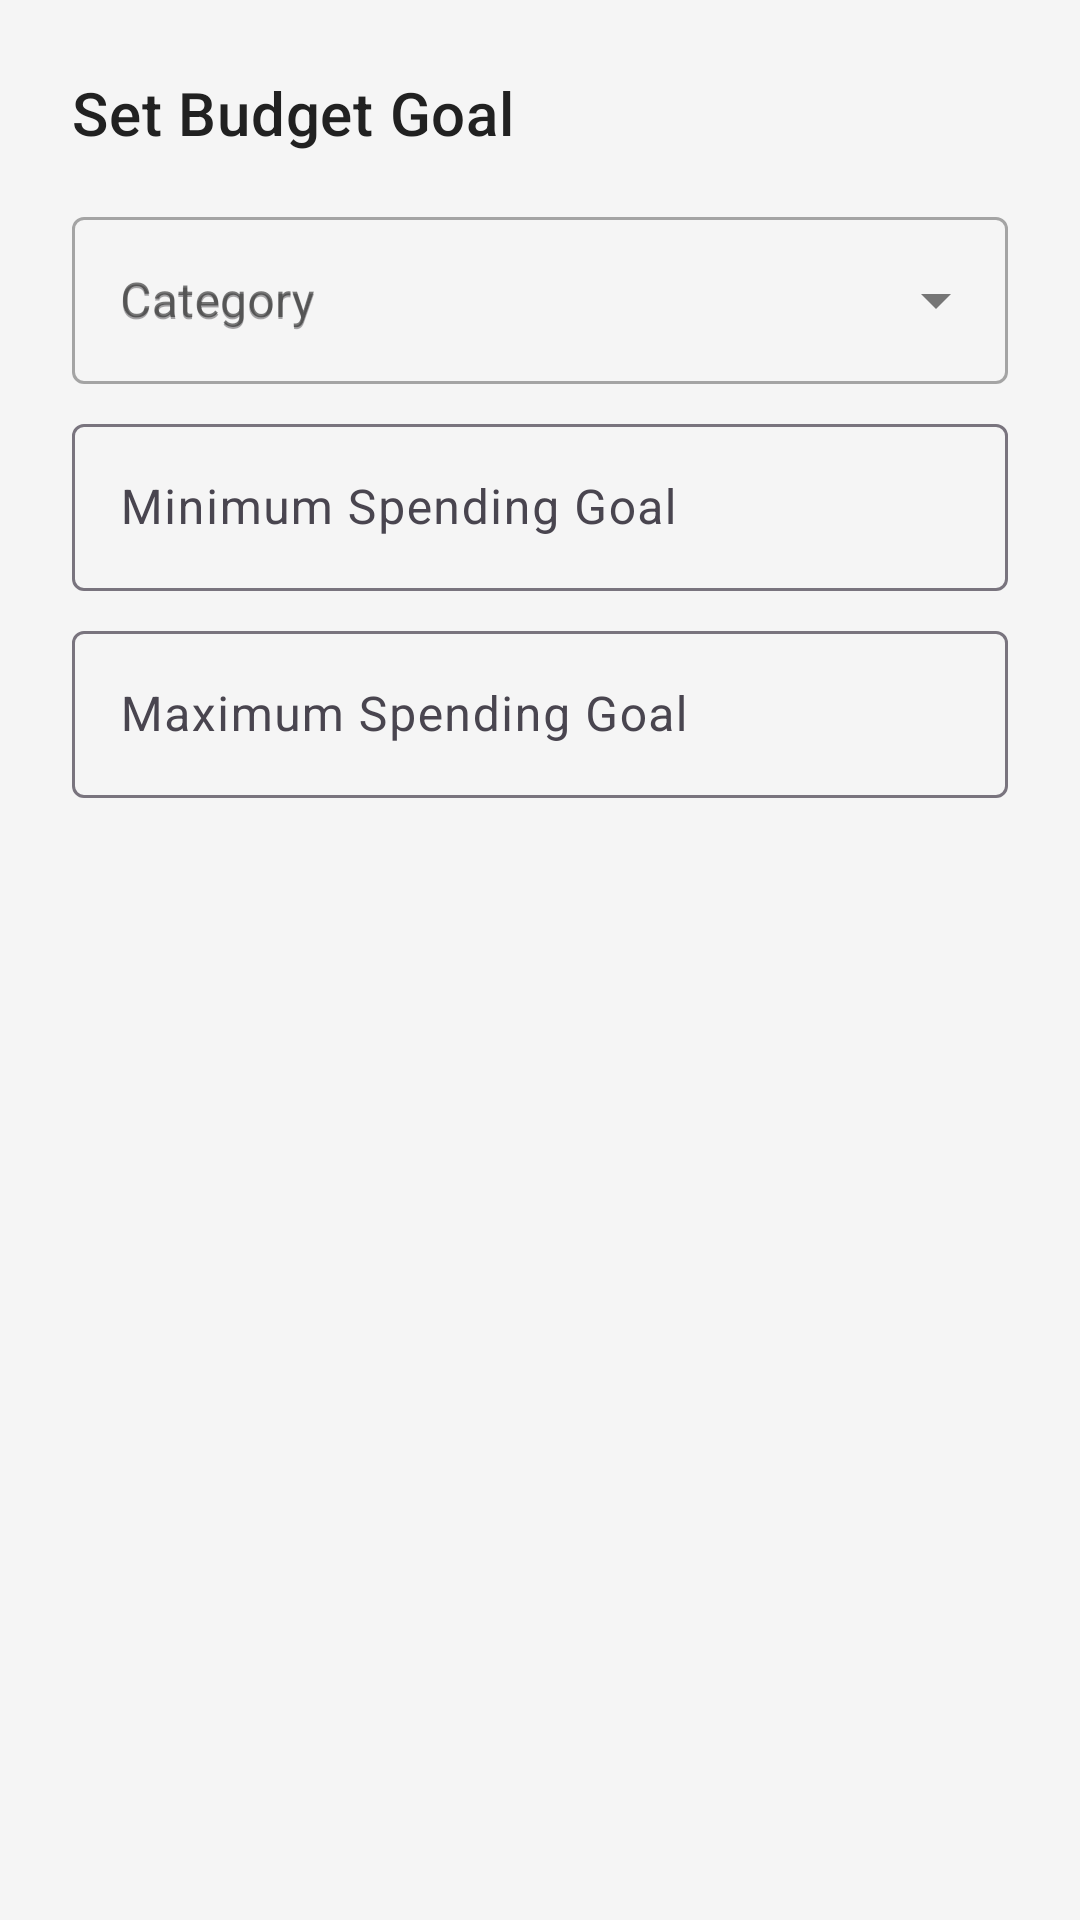

Produce the Android XML layout that renders to this screen, including the resource entries it uses.
<!-- AndroidManifest.xml: application theme Theme.BudgetEase -->
<!-- res/layout/dialog_set_budget_goal.xml -->
<?xml version="1.0" encoding="utf-8"?>
<LinearLayout xmlns:android="http://schemas.android.com/apk/res/android"
    xmlns:app="http://schemas.android.com/apk/res-auto"
    android:layout_width="match_parent"
    android:layout_height="wrap_content"
    android:orientation="vertical"
    android:padding="24dp">

    <TextView
        android:id="@+id/dialogTitle"
        android:layout_width="wrap_content"
        android:layout_height="wrap_content"
        android:text="Set Budget Goal"
        android:textAppearance="?attr/textAppearanceHeadline6"
        android:layout_marginBottom="16dp"/>

    <com.google.android.material.textfield.TextInputLayout
        style="@style/Widget.MaterialComponents.TextInputLayout.OutlinedBox.ExposedDropdownMenu"
        android:layout_width="match_parent"
        android:layout_height="wrap_content"
        android:hint="Category">

        <AutoCompleteTextView
            android:id="@+id/categoryAutoCompleteTextView"
            android:layout_width="match_parent"
            android:layout_height="wrap_content"
            android:hint="Category"
            android:inputType="none" />
    </com.google.android.material.textfield.TextInputLayout>

    <com.google.android.material.textfield.TextInputLayout
        android:id="@+id/minAmountLayout"
        android:layout_width="match_parent"
        android:layout_height="wrap_content"
        android:layout_marginTop="8dp"
        android:hint="Minimum Spending Goal"
        app:prefixText="R">

        <com.google.android.material.textfield.TextInputEditText
            android:id="@+id/minAmountEditText"
            android:layout_width="match_parent"
            android:layout_height="wrap_content"
            android:inputType="numberDecimal"/>
    </com.google.android.material.textfield.TextInputLayout>

    <com.google.android.material.textfield.TextInputLayout
        android:id="@+id/maxAmountLayout"
        android:layout_width="match_parent"
        android:layout_height="wrap_content"
        android:layout_marginTop="8dp"
        android:hint="Maximum Spending Goal"
        app:prefixText="R">

        <com.google.android.material.textfield.TextInputEditText
            android:id="@+id/maxAmountEditText"
            android:layout_width="match_parent"
            android:layout_height="wrap_content"
            android:inputType="numberDecimal"/>
    </com.google.android.material.textfield.TextInputLayout>

</LinearLayout>
<!-- resources referenced by this layout -->
<resources>
  <color name="primary">#104D4F</color>
  <color name="primary_dark">#0A3234</color>
  <color name="white">#FFFFFF</color>
  <color name="accent">#FF4081</color>
  <color name="background">#F5F5F5</color>
  <color name="surface">#FFFFFF</color>
  <color name="text_primary">#212121</color>
  <style name="TextAppearance.BudgetEase.Headline1" parent="TextAppearance.MaterialComponents.Headline1">
          <item name="fontFamily">@font/inter</item>
          <item name="android:fontFamily">@font/inter</item>
          <item name="android:textSize">28sp</item>
          <item name="android:letterSpacing">-0.02</item>
          <item name="android:textColor">?attr/colorOnSurface</item>
          <item name="android:textStyle">bold</item>
      </style>
  <style name="TextAppearance.BudgetEase.Headline2" parent="TextAppearance.MaterialComponents.Headline2">
          <item name="fontFamily">@font/inter</item>
          <item name="android:fontFamily">@font/inter</item>
          <item name="android:textSize">24sp</item>
          <item name="android:letterSpacing">-0.01</item>
          <item name="android:textColor">?attr/colorOnSurface</item>
          <item name="android:textStyle">bold</item>
      </style>
  <style name="TextAppearance.BudgetEase.Body1" parent="TextAppearance.MaterialComponents.Body1">
          <item name="fontFamily">@font/inter</item>
          <item name="android:fontFamily">@font/inter</item>
          <item name="android:textSize">16sp</item>
          <item name="android:letterSpacing">0</item>
          <item name="android:textColor">?attr/colorOnSurface</item>
      </style>
  <style name="TextAppearance.BudgetEase.Body2" parent="TextAppearance.MaterialComponents.Body2">
          <item name="fontFamily">@font/inter</item>
          <item name="android:fontFamily">@font/inter</item>
          <item name="android:textSize">14sp</item>
          <item name="android:letterSpacing">0</item>
          <item name="android:textColor">?attr/colorOnSurface</item>
      </style>
  <style name="TextAppearance.BudgetEase.Button" parent="TextAppearance.MaterialComponents.Button">
          <item name="fontFamily">@font/inter</item>
          <item name="android:fontFamily">@font/inter</item>
          <item name="android:textSize">16sp</item>
          <item name="android:letterSpacing">0.01</item>
          <item name="android:textAllCaps">false</item>
          <item name="android:textStyle">bold</item>
      </style>
  <color name="text_secondary">#757575</color>
  <style name="Widget.BudgetEase.Button" parent="Widget.MaterialComponents.Button">
          <item name="android:textAppearance">@style/TextAppearance.BudgetEase.Button</item>
          <item name="cornerRadius">16dp</item>
          <item name="android:paddingTop">12dp</item>
          <item name="android:paddingBottom">12dp</item>
          <item name="elevation">4dp</item>
      </style>
  <style name="Widget.BudgetEase.BottomNavigationView" parent="Widget.MaterialComponents.BottomNavigationView">
          <item name="elevation">8dp</item>
          <item name="itemIconTint">@color/bottom_nav_colors</item>
          <item name="itemTextColor">?attr/colorOnSurfaceVariant</item>
          <item name="itemRippleColor">@color/primary</item>
          <item name="itemActiveIndicatorStyle">@null</item>
          <item name="android:background">@color/surface</item>
          <item name="labelVisibilityMode">labeled</item>
          <item name="itemTextAppearanceActive">@style/TextAppearance.BudgetEase.Body2</item>
          <item name="itemTextAppearanceInactive">@style/TextAppearance.BudgetEase.Body2</item>
      </style>
</resources>
